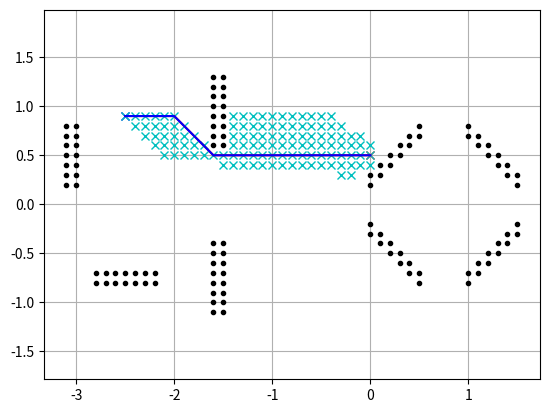

Write Python code to recreate this figure.
#!/usr/bin/env python

# reference:
# https://github.com/AtsushiSakai/PythonRobotics/blob/master/PathPlanning/AStar/a_star.py
# [redacted]
# [redacted]

import numpy as np
import matplotlib.pyplot as plt
import math
'''
update: fix the bug of reverse in final route (rx, ry)
        add yaw calculation
'''


class Node:
    def __init__(self, x, y, cost, pind):
        self.x = x
        self.y = y
        self.cost = cost
        self.pind = pind


def calObsWall(sx, sy, ex, ey, obsMap, reso, airSpace):
    '''
    sx, sy start point of the wall
    ex, ey end point of the wall
    '''
    xMax = int(math.ceil(max(sx, ex) / reso))  # Ex. 3.2-> 4
    yMax = int(math.ceil(max(sy, ey) / reso))
    if min(sx, ex) < 0:
        xMin = int(min(sx, ex) / reso)-1  # Ex.-3.2-> -4
    else:
        xMin = int(min(sx, ex) / reso)  # Ex. 3.2-> 3
    if min(sy, ey) < 0:
        yMin = int(min(sy, ey) / reso)-1
    else:
        yMin = int(min(sy, ey) / reso)

    xWidth = xMax - xMin  # number of grid
    yWidth = yMax - yMin
    if sx == ex:
        k = 1000000  # give a Slope close to inf
    else:
        k = (sy - ey) / (sx - ex)
    if xWidth == 0:
        xWidth = 1
    if yWidth == 0:
        yWidth = 1

    for ix in range(xWidth+1):
        x = (ix + xMin) * reso
        for iy in range(yWidth+1):
            y = (iy + yMin) * reso  # (x,y): position of each node
            d = abs(k * (x - sx) - (y - sy)) / math.sqrt(1 + k * k)
            if d < 1.05 * reso:
                # if distance from node to obstacle less than 1.5, regard as occupied

                obsMap[int(ix + xMin - airSpace[0][0] / reso)][int(iy + yMin - airSpace[1][0] / reso)] = True  # move the zero points(need to change if the airspace change)
    return obsMap


def calObsGate(posx, posy, angle, obsMap, reso, airSpace):
    '''
    posx posy postion of gate
    angle: angle of gate
    '''
    angle = angle - 90  # orientation of the wall made by gate
    gateSize = 0.6  # 60cm
    if angle < 0:
        angle = angle + 180
    if angle >= 180:
        angle = angle - 180  # get angle in (0, 180)
    sx = posx - math.cos(math.radians(angle)) * gateSize * 0.5  # start point and end point
    sy = posy - math.sin(math.radians(angle)) * gateSize * 0.5  # treat it as wall
    ex = posx + math.cos(math.radians(angle)) * gateSize * 0.5  # temperately(!!! the center of gates can be free)
    ey = posy + math.sin(math.radians(angle)) * gateSize * 0.5
    obsMap = calObsWall(sx, sy, ex, ey, obsMap, reso, airSpace)

    return obsMap


def calMap(reso, airSpace, z):
    xWidth = int((airSpace[0][1] - airSpace[0][0]) / reso)
    yWidth = int((airSpace[1][1] - airSpace[1][0]) / reso)
    obsMap = np.array([[False for i in range(yWidth+1)] for i in range(xWidth+1)])  # obsMap[x][y]

    # data of wall and gate
    # wall [sx, sy, ex, ey]
    wall = np.array([[-2.0, 2.0, -2.0, 0.25]])  # [-2.0, 0.25, -1.0, 0.25] ignore the low wall
    # gate [x, y, angle]
    gate = [[ 1.25, -0.50, 135.0],
            [ 0.25,  0.50, 135.0],
            [-1.50,  1.00, 180.0],
            [-3.00,  0.50, 180.0],
            [-2.50, -0.75, -90.0],
            [-1.50, -0.75,   0.0],
            [ 0.25, -0.50,  45.0],
            [ 1.25,  0.50,  45.0]]

    if z <= 0.5:  # only care about wall if height lower than 0.5
        for i in wall:
            obsMap = calObsWall(i[0], i[1], i[2], i[3], obsMap, reso, airSpace)

    for i in gate:
        obsMap = calObsGate(i[0], i[1], i[2], obsMap, reso, airSpace)

    return obsMap


def calHeuristic(n1, n2):
    w = 1.0  # weight of heuristic
    d = w * math.sqrt((n1.x - n2.x)**2 + (n1.y - n2.y)**2)
    return d


def calIndex(node, reso, airSpace):
    yWidth = int((airSpace[1][1] - airSpace[1][0]) / reso)
    return (node.x - airSpace[0][0]) * yWidth + (node.y - airSpace[1][0])


def verifyNode(node, obsmap, reso, airSpace):
    '''
    check outlier and obsticle
    '''
    if node.x < (airSpace[0][0] / reso):
        return False
    elif node.y < (airSpace[1][0] / reso):
        return False
    elif node.x >= (airSpace[0][1] / reso):
        return False
    elif node.y >= (airSpace[1][1] / reso):
        return False

    if obsmap[int(node.x - airSpace[0][0] / reso)][int(node.y - airSpace[1][0] / reso)]:
        return False

    return True


def calc_final_path(ngoal, closedset, reso):
    # generate final course
    rx, ry = [ngoal.x * reso], [ngoal.y * reso]
    pind = ngoal.pind
    while pind != -1:
        n = closedset[pind]
        rx.append(n.x * reso)
        ry.append(n.y * reso)
        pind = n.pind
    rx.reverse()
    ry.reverse()
    return rx, ry


def pruning(rx, ry):  # kill the checkpoint in the middle of stright routine
    # init
    t = len(rx)
    x = [rx[0]]  # start check point
    y = [ry[0]]
    direction = [[7, 8, 1],
                 [6, 0, 2],
                 [5, 4, 3]]
    dir_buf = 0
    flag = 0  # don't prune with short line
    for i in range(t-1):
        if rx[i+1]-rx[i] > 0:  # decide move direction
            dx = 2
        elif rx[i+1]-rx[i] == 0:
            dx = 1
        elif rx[i+1]-rx[i] < 0:
            dx = 0
        if ry[i+1]-ry[i] > 0:
            dy = 0
        elif ry[i+1]-ry[i] == 0:
            dy = 1
        elif ry[i+1]-ry[i] < 0:
            dy = 2
        dir = direction[dy][dx]
        if dir_buf != 0 and dir_buf != dir:  # change moving direction
            x.append(rx[i])
            y.append(ry[i])
            dir_buf = 0
            flag = 0
            #continue

        dir_buf = dir
        flag += 1

    x.append(rx[t-1])  # keep the last checkpoint
    y.append(ry[t-1])

    return x, y


def aStarPlanning(sx, sy, gx, gy, z):
    '''
    (sx,sy) (gx,gy) start point and goal point
    '''
    airSpace = [[-4, 2], [-2, 2]]
    reso = 0.1  # Resolution = 10cm
    len_x = int((airSpace[0][1] - airSpace[0][0]) / reso)
    len_y = int((airSpace[1][1] - airSpace[1][0]) / reso)
    nstart = Node(round(sx / reso), round(sy / reso), 0.0, -1)
    ngoal = Node(round(gx / reso), round(gy / reso), 0.0, -1)

    obsMap = calMap(reso, airSpace, z)
    # show map
    for x in range(len_x):
        for y in range(len_y):
            if obsMap[x][y]:
                plt.plot(x * reso + airSpace[0][0], y * reso + airSpace[1][0], ".k")
    plt.plot(sx, sy, "xr")
    plt.plot(gx, gy, "xb")
    plt.grid(True)
    plt.axis("equal")

    # dx, dy, cost
    motion = [[ 1,  0, 1],
              [ 0,  1, 1],
              [-1,  0, 1],
              [ 0, -1, 1],
              [-1, -1, math.sqrt(2)],
              [-1,  1, math.sqrt(2)],
              [ 1, -1, math.sqrt(2)],
              [ 1,  1, math.sqrt(2)]]

    openSet, closeSet = dict(), dict()
    openSet[calIndex(nstart, reso, airSpace)] = nstart

    while 1:
        cId = min(openSet, key=lambda o: openSet[o].cost + calHeuristic(ngoal, openSet[o]))
        current = openSet[cId]
        # show graph
        plt.plot(current.x * reso, current.y * reso, "xc")
        if len(closeSet.keys()) % 10 == 0:
            plt.pause(0.001)

        if current.x == ngoal.x and current.y == ngoal.y:
            print("Find goal")
            ngoal.pind = current.pind
            ngoal.cost = current.cost
            break

        # Remove the item from the open set
        del openSet[cId]
        # Add it to the closed set
        closeSet[cId] = current

        # expand search grid based on motion model
        for i, _ in enumerate(motion):
            node = Node(current.x + motion[i][0], current.y + motion[i][1], current.cost + motion[i][2], cId)
            nId = calIndex(node, reso, airSpace)

            if nId in closeSet:
                continue

            if not verifyNode(node, obsMap, reso, airSpace):
                continue

            if nId not in openSet:
                openSet[nId] = node  # Discover a new node
            else:
                if openSet[nId].cost >= node.cost:
                    # This path is the best until now. record it!
                    openSet[nId] = node

    rx, ry = calc_final_path(ngoal, closeSet, reso)
    plt.plot(rx, ry, "-r")
    p_x, p_y = pruning(rx, ry)
    plt.plot(p_x, p_y, "-b")
    x, y, yaw = yaw_planning(p_x, p_y, obsMap, reso)
    return x, y, yaw


def yaw_planning(x, y, obsMap, reso):
    '''
    choose the most possible marker to see
    '''
    # pose of marker [x, y, z, roll, pitch, yaw]
    marker = [[ 1.25, -0.50, 0.10,  0.0, -90.0, -135.0],
              [ 0.25,  0.50, 0.10,  0.0, -90.0, -135.0],
              [-1.50,  1.00, 0.10,  0.0, -90.0,  -90.0],
              [-3.00,  0.50, 0.10,  0.0, -90.0,  -90.0],
              [-2.50, -0.75, 0.10,  0.0, -90.0,    0.0],
              [-1.50, -0.75, 0.10,  0.0, -90.0,   90.0],
              [ 0.25, -0.50, 0.10,  0.0, -90.0,  135.0],
              [ 1.25,  0.50, 0.10,  0.0, -90.0,  135.0],
              [-2.00,  0.00, 0.00, 90.0,   0.0,    0.0],
              [-2.50,  0.50, 0.00, 90.0,   0.0,    0.0],
              [-1.50,  0.50, 0.00, 90.0,   0.0,    0.0],
              [-0.50,  0.50, 0.00, 90.0,   0.0,    0.0],
              [-0.50,  0.00, 0.00, 90.0,   0.0,    0.0],
              [ 2.00,  0.00, 0.00, 90.0,   0.0,    0.0]]

    t = len(x)  # length of route
    yaw = [None for k in range(t)]
    for i in range(t):
        id = None
        buf = [None for k in range(15)]
        # choose nearest marker
        d_buf = 1000
        for j in range(14):
            flag = 0

            dx = marker[j][0] - x[i]
            dy = marker[j][1] - y[i]
            d = math.sqrt(dx**2 + dy**2)

            # for all markers, distance should be in proper range
            if d < 0.4 or d > 1.5:
                flag = 1
                continue

            # cal degree from drone to marker range(0-360)
            if d == 0:
                d = 0.0001
            dx /= d  # normalize
            dy /= d
            if dy >= 0:
                degree = math.degrees(math.acos(dx))
            else:
                degree = 360 - math.degrees(math.acos(dx))

            # vertical markers
            if marker[j][4] == -90:
                angle = marker[j][5] + 90  # orientation of marker(+-180)
                if angle > 180:
                    angle -= 360

                if abs(degree - 180 - angle) > 60:
                    flag = 1
                    continue
                else:
                    d -= 0.3  # give more privilage to vertical sign

            if flag == 0:
                buf[j] = degree
                if d < d_buf:
                    id = j
                    d_buf = d

        # if don't find ideal marker
        if id is None:
            print("don't find")
            dx = x[i] - x[i - 1]
            dy = y[i] - y[i - 1]
            d = math.sqrt(dx**2 + dy**2)
            dx /= d  # normalize
            dy /= d
            if dy >= 0:
                yaw[i] = math.degrees(math.acos(dx))
            else:
                yaw[i] = 360 - math.degrees(math.acos(dx))

        else:
            # save the nearest marker and yaw
            yaw[i] = buf[id]

    return x, y, yaw


def a_star_layer(sx, sy, gx, gy):  # choose layer in planning
    Lx, Ly, Lyaw = aStarPlanning(sx, sy, gx, gy, 0.4)
    plt.clf()
    Hx, Hy, Hyaw = aStarPlanning(sx, sy, gx, gy, 0.6)
    if len(Hx) < len(Lx):
        return Hx, Hy, Hyaw, 0.6
    else:
        return Lx, Ly, Lyaw, 0.4


x, y, yaw, height = a_star_layer(0.0, 0.5, -2.5, 0.9)
#x, y, yaw = aStarPlanning(0.0, 0.5, -2.5, 0.9, 0.4)
print(x, y, height)
plt.show()
